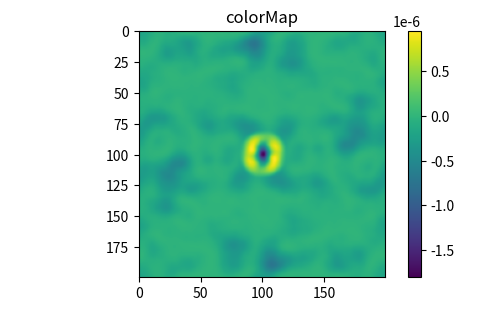

Source code (Python):
# -*- coding: utf-8 -*-
"""
Created on Tue Jul 01 15:56:58 2014

[redacted]
"""

from pylab import *
from scipy.integrate import quad
from math import factorial
import numpy as np
import matplotlib as ml
import matplotlib.pyplot as plt


#function which delivers a point-source: width/height x/y, point source in the middle with radius r pixels
def source2d(x,y,r):
    res = np.zeros(dtype=complex,shape=(x,y))
    y,x = np.ogrid[-x/2: x/2, -y/2: y/2]
    mask = (x)**2+(y)**2 <= r**2
    res[mask]=1
    '''    
    res = []
    newlin = []
    for i in range (-x/2, +x/2):
           for j in range (-y/2, +y/2):

             if(sqrt(i**2+j**2)<=r):
                newlin.append(1)
           else:
               newlin.append(0)
       res.append(newlin)
       newlin = []
    '''
    return res


#function which delivers a point-source: width/height x/y, point source in the middle with radius r pixels

def randsource2d(x,y,r):
    res = np.zeros(dtype=complex,shape=(x,y))
    y,x = np.ogrid[-x/2: x/2, -y/2: y/2]
    mask = (x)**2+(y)**2 <= r**2
    res[mask]=np.round(np.random.rand(sum(mask))*2)
    '''    
    res = []
    newlin = []
    for i in range (-x/2, +x/2):
        for j in range (-y/2, +y/2):
            if(sqrt(i**2+j**2)<=r):
                newlin.append(randint(0,2))
            else:
                newlin.append(0)
        res.append(newlin)
        newlin = []
   ''' 
    return res

#wrapper for fftshift(ifft(fftshift(var))) to make editing easier
def fwrp(var):
    return fftshift(fft(fftshift(var)))

def ifwrp(var):
    return ifftshift(ifft(ifftshift(var)))
    
    
def fwrp2(var):
    return fftshift(fft2(fftshift(var)))

def ifwrp2(var):
    return ifftshift(ifft2(ifftshift(var)))
    





#d=50
#D=5500
#x=frange(-100,100,0.01)
#r1=sqrt((d/2.+x)**2+D**2)
#r2=sqrt((-d/2.+x)**2+D**2)
#k1=pi/2
#k2=3*pi/2
#r=0.05
#g=pi*r**2*(1+exp(-1j*(k1*r1+k2*r2))*cos(k1*r1-k2*r2))

#plot(x,g)

#show()
#K=2*pi/lambda
#k=pi/2.5
#th1=1
#th2=2
#dx=299
#th1=sin(theta1)
#th2=sin(theta2)

#th= theta

#a1=frange(0,20,0.01)
#b1=a1+dx
#
#a2=50.
#b2=a2+dx

#det1 = [0.]*(len(a1)/2-dx/2)
#det1.extend([1./dx]*dx)
#det1.extend([0.]*(len(a1)/2-dx/2))
#
#det2 = [0.]*(len(a1)/2-dx/2)
#det2.extend([1./dx]*dx)
#det2.extend([0.]*(len(a1)/2-dx/2))

#det1 = [1]*dx
#det2 = [1]*(b2-a2)
#det.extend([0]*(len(a1)-dx))
#det2.extend([0]*(len(a1)-dx))
#print det

#G11=b1-a1
#G22=b2-a2
#G12=(1/(k*th1))**2*(exp(1j*k*(b1-b2)*th1)-exp(1j*k*(a1-b2)*th1)-exp(1j*k*(b1-a2)*th1)+exp(1j*k*(a1-a2)*th1)) + (1/(k*th2))**2*((exp(1j*k*(b1-b2)*th2))-exp(1j*k*(a1-b2)*th2)-exp(1j*k*(b1-a2)*th2)+exp(1j*k*(a1-a2)*th2))
#G21=(1/(k*th1))**2*(exp(-1j*k*(b1-b2)*th1)-exp(-1j*k*(a1-b2)*th1)-exp(-1j*k*(b1-a2)*th1)+exp(-1j*k*(a1-a2)*th1)) + (1/(k*th2))**2*((exp(-1j*k*(b1-b2)*th2))-exp(-1j*k*(a1-b2)*th2)-exp(-1j*k*(b1-a2)*th2)+exp(-1j*k*(a1-a2)*th2))
#G12=(exp(1j*k*(b1-b2)*th1)-exp(1j*k*(a1-b2)*th1)-exp(1j*k*(b1-a2)*th1)+exp(1j*k*(a1-a2)*th1)) + (1/(k*th2))**2*((exp(1j*k*(b1-b2)*th2))-exp(1j*k*(a1-b2)*th2)-exp(1j*k*(b1-a2)*th2)+exp(1j*k*(a1-a2)*th2))
#G21=(exp(-1j*k*(b1-b2)*th1)-exp(-1j*k*(a1-b2)*th1)-exp(-1j*k*(b1-a2)*th1)+exp(-1j*k*(a1-a2)*th1)) + (1/(k*th2))**2*((exp(-1j*k*(b1-b2)*th2))-exp(-1j*k*(a1-b2)*th2)-exp(-1j*k*(b1-a2)*th2)+exp(-1j*k*(a1-a2)*th2))

#G12_redux=(exp(1j*(k*(b1-b2)*(th1-th2)/2))+exp(-1j*(k*(b1-b2)*(th1-th2)/2)))*exp(1j*k*(b1-b2)*(th1+th2)/2)-(exp(1j*(k*(a1-b2)*(th1-th2)/2))+exp(-1j*(k*(a1-b2)*(th1-th2)/2)))*exp(1j*k*(a1-b2)*(th1+th2)/2)-(exp(1j*(k*(b1-a2)*(th1-th2)/2))+exp(-1j*(k*(b1-a2)*(th1-th2)/2)))*exp(1j*k*(b1-a2)*(th1+th2)/2)+(exp(1j*(k*(a1-a2)*(th1-th2)/2))+exp(-1j*(k*(a1-a2)*(th1-th2)/2)))*exp(1j*k*(a1-a2)*(th1+th2)/2)
#x=(b2+a2)/2 - (b1+a1)/2
#
#gg12 = exp(1j*k*(x)*th1)+exp(1j*k*(x)*th2)
#gg21 = exp(-1j*k*(x)*th1)+exp(-1j*k*(x)*th2)
#
#FFg = ifftshift(ifft(ifftshift(gg12)))
#res = FFg*ifftshift(ifft(ifftshift(det1)))*ifftshift(ifft(ifftshift(det2)))
#
#G2 = G12*G21
#G2 = G12_redux*G12_redux.conjugate()
#plot(x,abs(fftshift(fft(fftshift(res))))**2)
#plot(gg12.real)
#plot(x,G2)
#print G2

#G = 0
#gms = []
#for m in range (0,100):
#    gamma= (quad(lambda t: t**(m+1)*exp(-t), 0, Inf))[0]
#    #print 'gamma: ' + str(gamma)
#    gm = (-1)**m*(x/2)**(2*m+1)/(factorial(m)*gamma)
#    gms.append(gm)
#    print 'gm: ' + str(gm)
#    G = G + gm
#    print 'G:' + str(G)



#Scheiben (im Fourierraum)

det1=source2d(200,200,10)
det2 = det1
#eine Scheibe aus 1 und rundherum 0 (im Otsraum)

source = source2d(200,200,50)

#print source
#Eine Scheibe nicht nur aus 1 sondern unregelmässig
sources=randsource2d(200,200,50)

#detectors * source  und fourier davon
sdet=(source)*ifwrp2(det1)*ifwrp2(det2)
sdets=sources*ifwrp2(det1)*ifwrp2(det2)

result=fwrp2(sdet)
results=fwrp2(sdets)

G2=abs(result)**2
G2s=abs(results)**2

#plot(fwrp2(source).real) #besselfunc, Frauenhofer diffraction?
#plot(G2)
#G2 never 0



#stolen from stackoverflow to test ptsource function

fig = plt.figure(figsize=(6, 3.2))

ax = fig.add_subplot(111)
ax.set_title('colorMap')
plt.imshow(G2-G2s)
ax.set_aspect('equal')
cax = fig.add_axes([0.12, 0.1, 0.78, 0.8])
cax.get_xaxis().set_visible(False)
cax.get_yaxis().set_visible(False)
cax.patch.set_alpha(0)
cax.set_frame_on(False)
plt.colorbar(orientation='vertical')
plt.show()

show()


